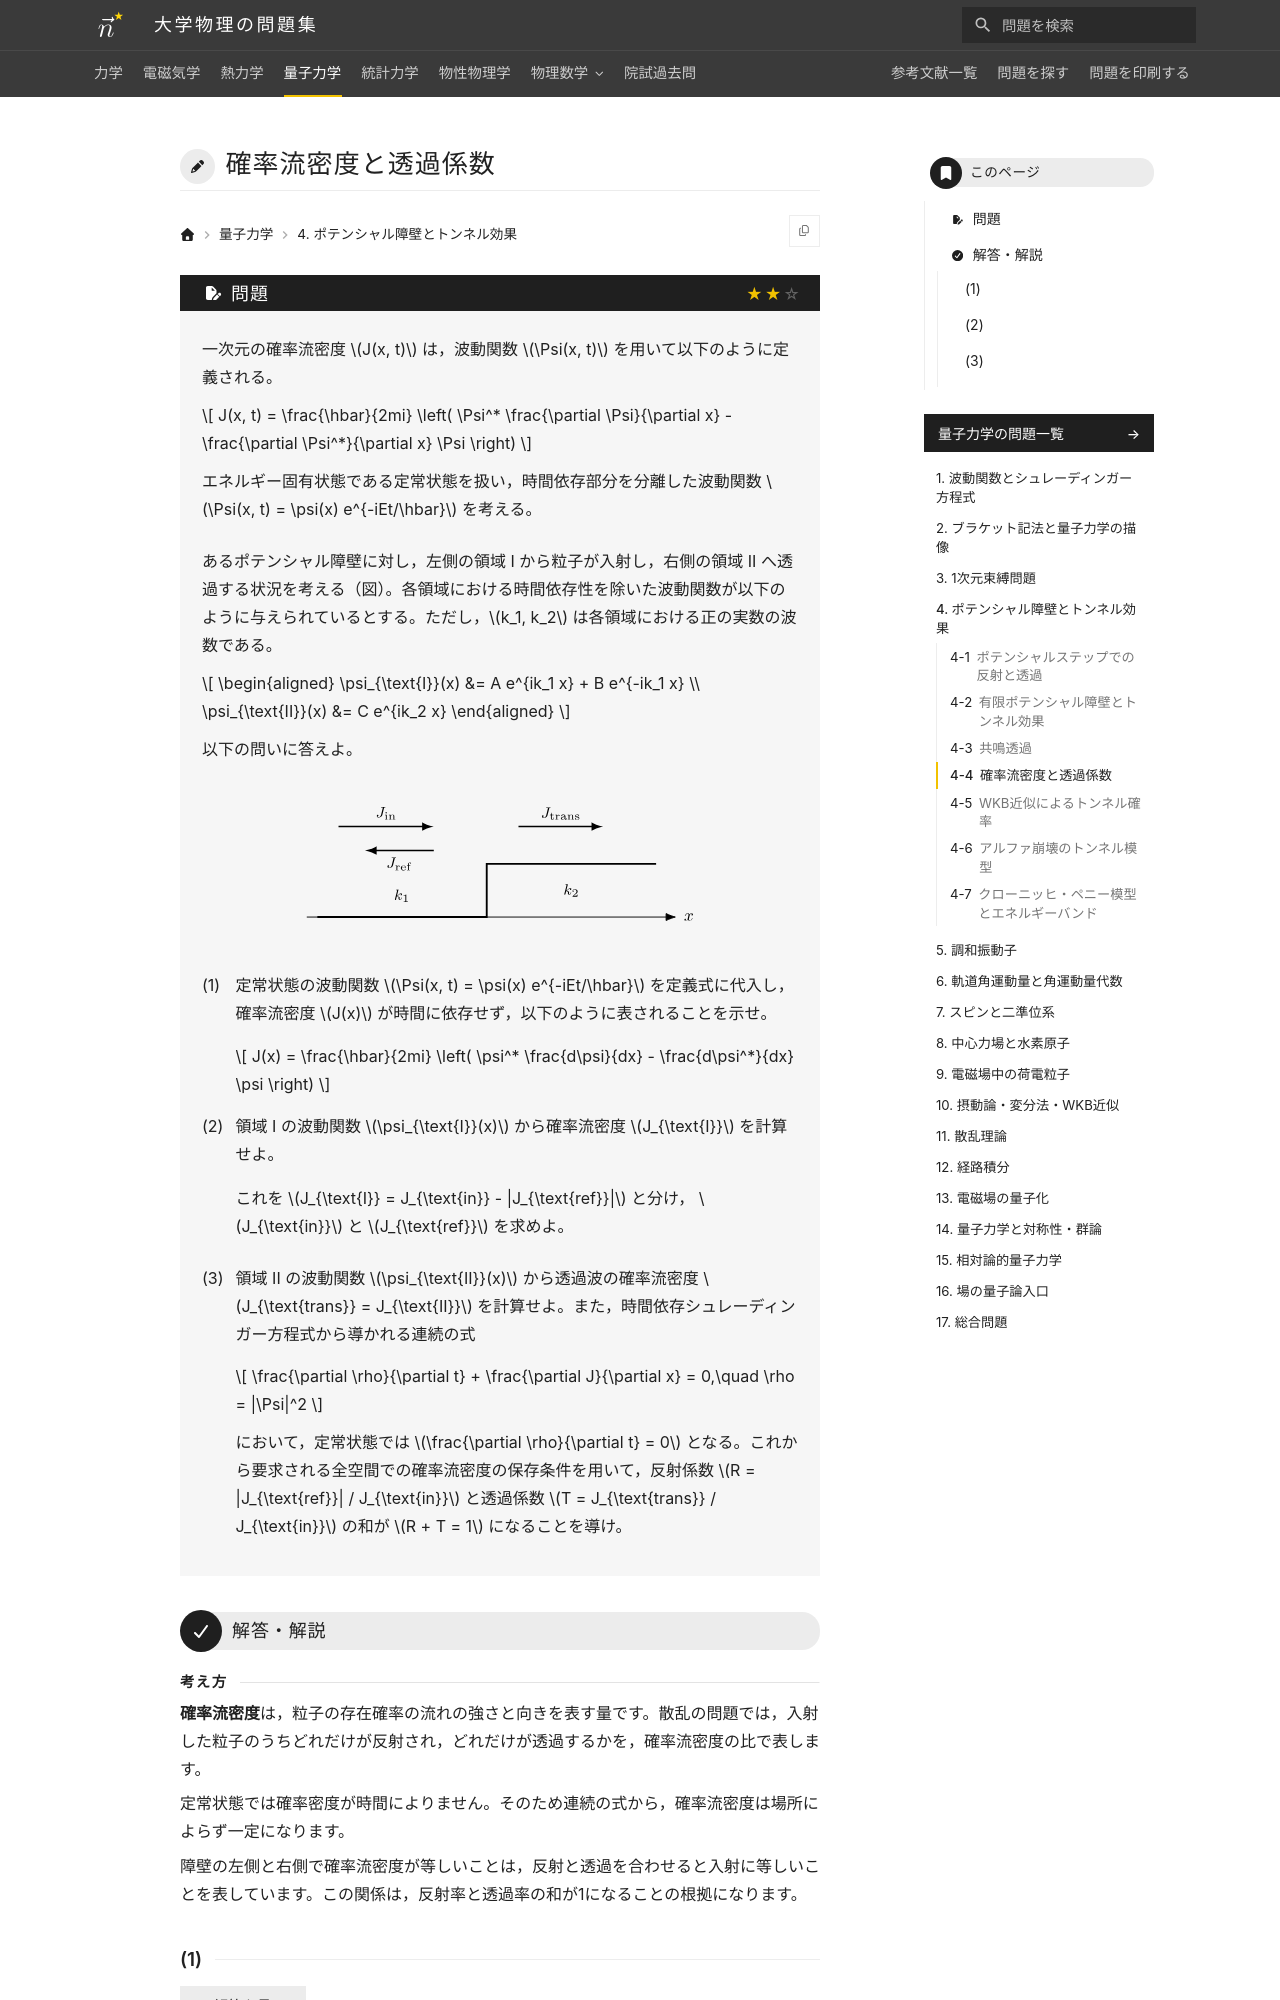

repository: Nanana-2/physics-site · page: 04quantum_mechanics/04/04_040/index.html · generator: mkdocs

---
tags:
  - 標準
---

# 確率流密度と透過係数

## 問題

一次元の確率流密度 $J(x, t)$ は，波動関数 $\Psi(x, t)$ を用いて以下のように定義される。

$$
J(x, t) = \frac{\hbar}{2mi} \left( \Psi^* \frac{\partial \Psi}{\partial x} - \frac{\partial \Psi^*}{\partial x} \Psi \right)
$$

エネルギー固有状態である定常状態を扱い，時間依存部分を分離した波動関数 $\Psi(x, t) = \psi(x) e^{-iEt/\hbar}$ を考える。

あるポテンシャル障壁に対し，左側の領域 I から粒子が入射し，右側の領域 II へ透過する状況を考える（図）。各領域における時間依存性を除いた波動関数が以下のように与えられているとする。ただし，$k_1, k_2$ は各領域における正の実数の波数である。

$$
\begin{aligned}
\psi_{\text{I}}(x) &= A e^{ik_1 x} + B e^{-ik_1 x} \\
\psi_{\text{II}}(x) &= C e^{ik_2 x}
\end{aligned}
$$

以下の問いに答えよ。

<figure class="problem-figure" markdown>
![問題の図](../../assets/figures/quantum-mechanics/04_040-p-light.svg#only-light)
![問題の図](../../assets/figures/quantum-mechanics/04_040-p-dark.svg#only-dark)
</figure>

(1) 定常状態の波動関数 $\Psi(x, t) = \psi(x) e^{-iEt/\hbar}$ を定義式に代入し，確率流密度 $J(x)$ が時間に依存せず，以下のように表されることを示せ。

$$
J(x) = \frac{\hbar}{2mi} \left( \psi^* \frac{d\psi}{dx} - \frac{d\psi^*}{dx} \psi \right)
$$

(2) 領域 I の波動関数 $\psi_{\text{I}}(x)$ から確率流密度 $J_{\text{I}}$ を計算せよ。

これを $J_{\text{I}} = J_{\text{in}} - |J_{\text{ref}}|$ と分け， $J_{\text{in}}$ と $J_{\text{ref}}$ を求めよ。

(3) 領域 II の波動関数 $\psi_{\text{II}}(x)$ から透過波の確率流密度 $J_{\text{trans}} = J_{\text{II}}$ を計算せよ。また，時間依存シュレーディンガー方程式から導かれる連続の式

$$
\frac{\partial \rho}{\partial t} + \frac{\partial J}{\partial x} = 0,\quad \rho = |\Psi|^2
$$

において，定常状態では $\frac{\partial \rho}{\partial t} = 0$ となる。これから要求される全空間での確率流密度の保存条件を用いて，反射係数 $R = |J_{\text{ref}}| / J_{\text{in}}$ と透過係数 $T = J_{\text{trans}} / J_{\text{in}}$ の和が $R + T = 1$ になることを導け。

---

## 解答・解説

<div class="approach" markdown>
**確率流密度**は，粒子の存在確率の流れの強さと向きを表す量です。散乱の問題では，入射した粒子のうちどれだけが反射され，どれだけが透過するかを，確率流密度の比で表します。

定常状態では確率密度が時間によりません。そのため連続の式から，確率流密度は場所によらず一定になります。

障壁の左側と右側で確率流密度が等しいことは，反射と透過を合わせると入射に等しいことを表しています。この関係は，反射率と透過率の和が1になることの根拠になります。
</div>
